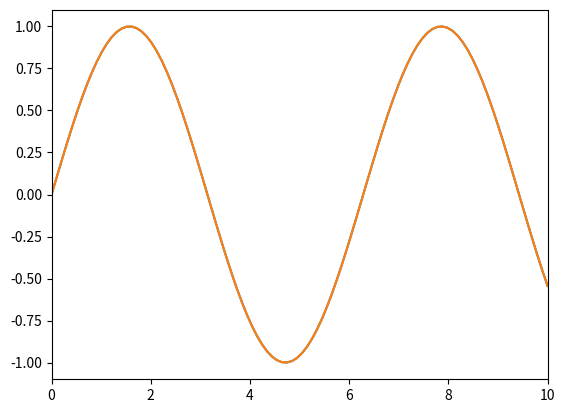

Write the Python code that produced this figure.
import matplotlib.pyplot as plt
import numpy as np

# 创建数据
x = np.linspace(0, 10, 100)
y = np.sin(x)

# 绘制正弦波
plt.plot(x, y)

# 设置x轴的显示范围
plt.xlim(0, 10)

# 设置x轴的刻度位置
plt.xticks([0, 2, 4, 6, 8, 10])
plt.show()

plt.plot(x, y)
# 设置x轴的刻度标签
plt.xticks([0, 2, 4, 6, 8, 10], ['0', '2', '4', '6', '8', '10'])

# 显示图形
plt.show()